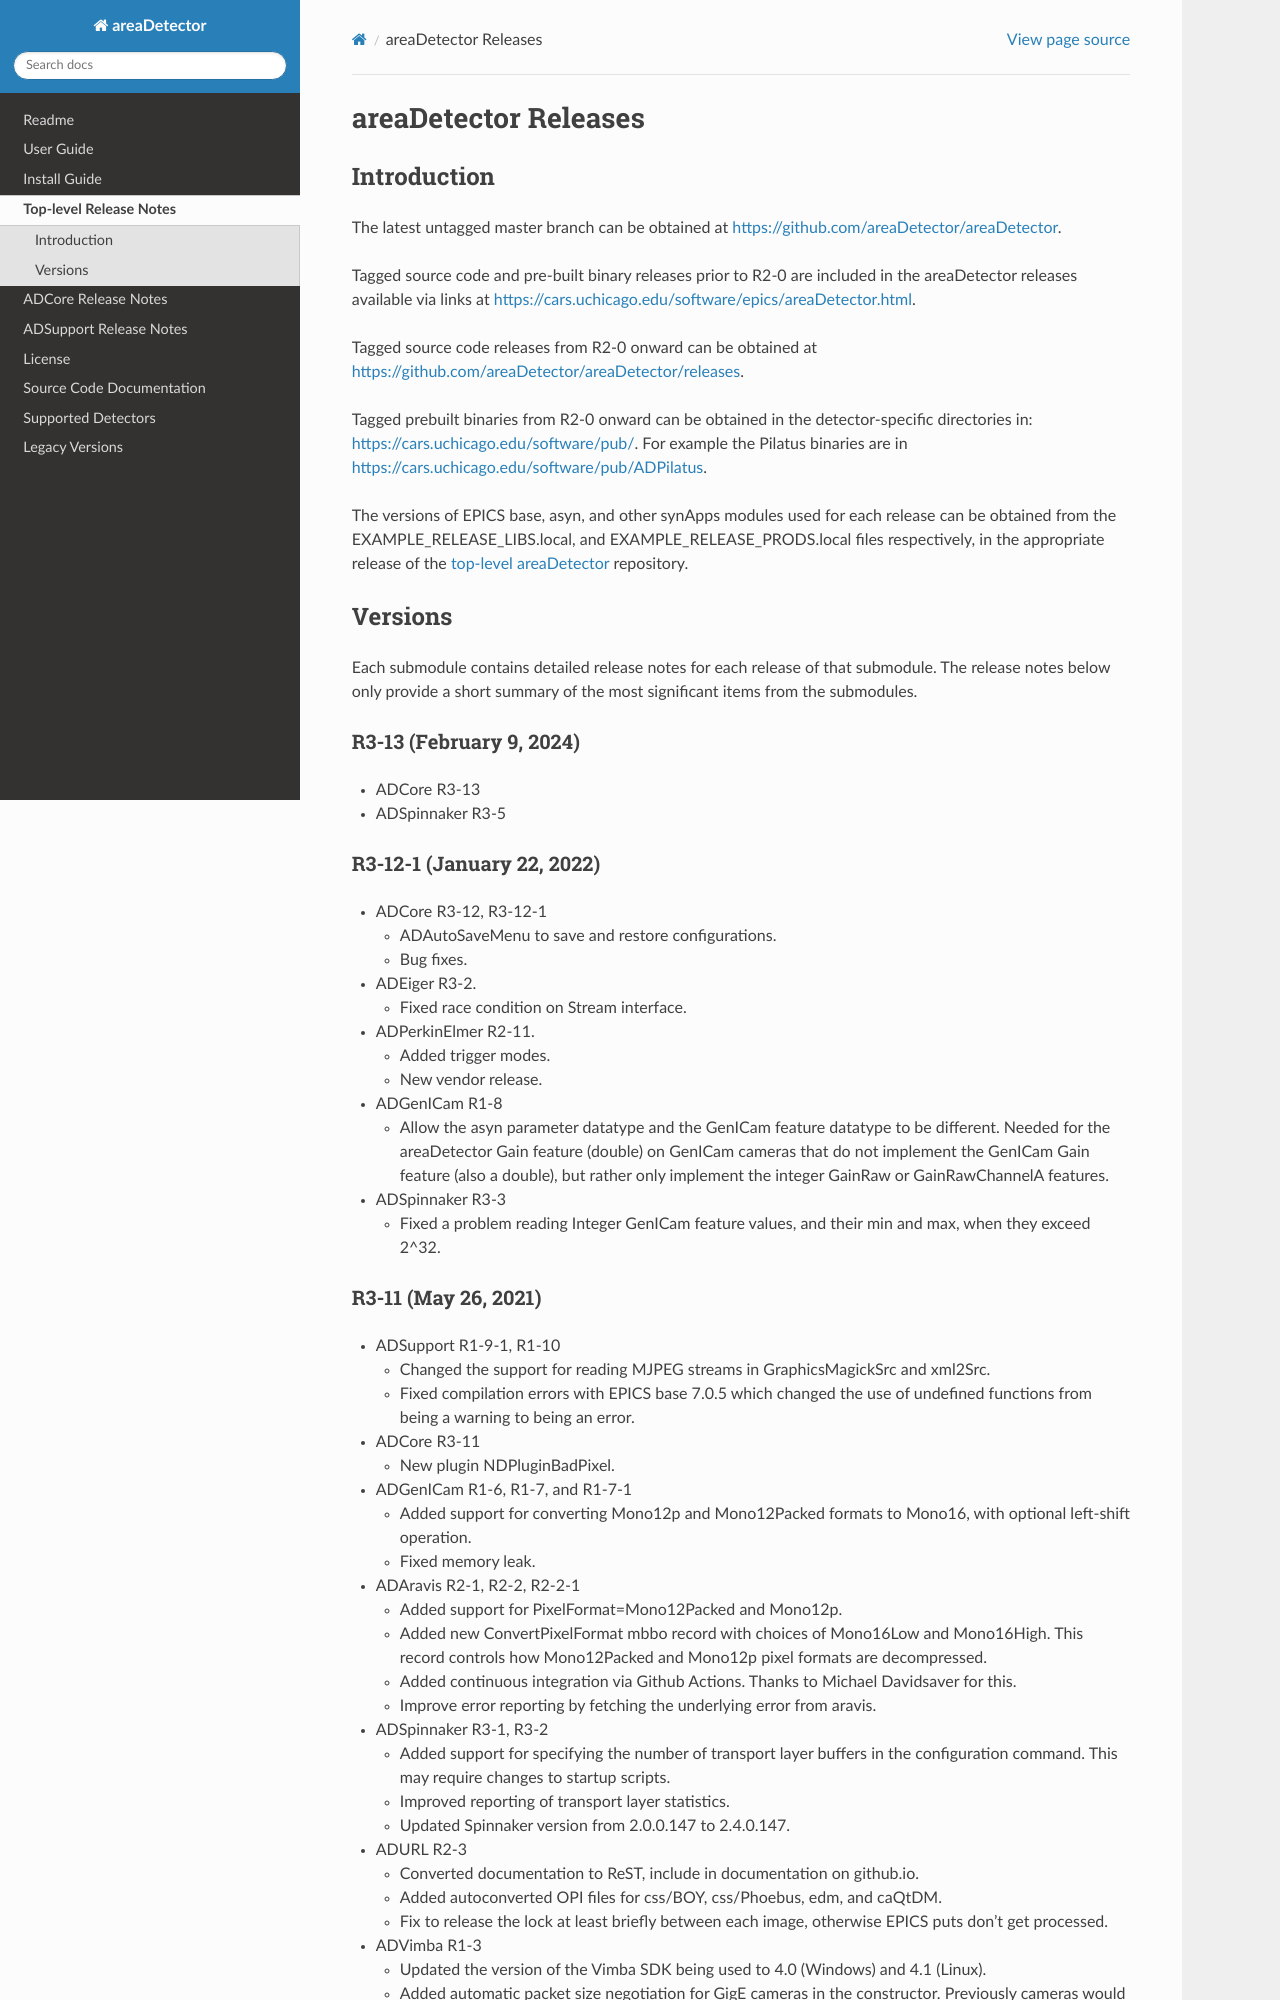

repository: ISISComputingGroup/EPICS-areaDetector · page: release.html · generator: mkdocs

areaDetector Releases
=====================

Introduction
------------

The latest untagged master branch can be obtained at
https://github.com/areaDetector/areaDetector.

Tagged source code and pre-built binary releases prior to R2-0 are included
in the areaDetector releases available via links at
https://cars.uchicago.edu/software/epics/areaDetector.html.

Tagged source code releases from R2-0 onward can be obtained at 
https://github.com/areaDetector/areaDetector/releases.

Tagged prebuilt binaries from R2-0 onward can be obtained in the detector-specific directories in:
https://cars.uchicago.edu/software/pub/.  For example the Pilatus binaries are in 
https://cars.uchicago.edu/software/pub/ADPilatus.

The versions of EPICS base, asyn, and other synApps modules used for each release can be obtained from 
the EXAMPLE_RELEASE_LIBS.local, and EXAMPLE_RELEASE_PRODS.local files respectively, in the appropriate release of the 
[top-level areaDetector](https://github.com/areaDetector/areaDetector) repository.


Versions
--------

Each submodule contains detailed release notes for each release of that submodule.  The release notes below
only provide a short summary of the most significant items from the submodules.

### R3-13 (February 9, 2024)

* ADCore R3-13
* ADSpinnaker R3-5

### R3-12-1 (January 22, 2022)

* ADCore R3-12, R3-12-1
  * ADAutoSaveMenu to save and restore configurations.
  * Bug fixes.

* ADEiger R3-2.
  * Fixed race condition on Stream interface.

* ADPerkinElmer R2-11.
  * Added trigger modes.
  * New vendor release.

* ADGenICam R1-8
  * Allow the asyn parameter datatype and the GenICam feature datatype to be different.
    Needed for the areaDetector Gain feature (double) on GenICam cameras that do not implement the
    GenICam Gain feature (also a double), but rather only implement the integer GainRaw or GainRawChannelA features.

* ADSpinnaker R3-3
  * Fixed a problem reading Integer GenICam feature values, and their min and max, when they exceed 2^32.
  
### R3-11 (May 26, 2021)

* ADSupport R1-9-1, R1-10
  * Changed the support for reading MJPEG streams in GraphicsMagickSrc and xml2Src.
  * Fixed compilation errors with EPICS base 7.0.5 which changed the use of undefined functions
    from being a warning to being an error.

* ADCore R3-11
  * New plugin NDPluginBadPixel.

* ADGenICam R1-6, R1-7, and R1-7-1
  * Added support for converting Mono12p and Mono12Packed formats to Mono16,
    with optional left-shift operation.
  * Fixed memory leak.

* ADAravis R2-1, R2-2, R2-2-1
  * Added support for PixelFormat=Mono12Packed and Mono12p.
  * Added new ConvertPixelFormat mbbo record with choices of Mono16Low and Mono16High.
    This record controls how Mono12Packed and Mono12p pixel formats are decompressed.
  * Added continuous integration via Github Actions.  Thanks to Michael Davidsaver for this.
  * Improve error reporting by fetching the underlying error from aravis.

* ADSpinnaker R3-1, R3-2
  * Added support for specifying the number of transport layer buffers in the configuration command.
    This may require changes to startup scripts.
  * Improved reporting of transport layer statistics.
  * Updated Spinnaker version from 2.0.0.147 to 2.4.0.147.

* ADURL R2-3
  * Converted documentation to ReST, include in documentation on github.io.
  * Added autoconverted OPI files for css/BOY, css/Phoebus, edm, and caQtDM.
  * Fix to release the lock at least briefly between each image, otherwise EPICS puts don't get processed.

* ADVimba R1-3
  * Updated the version of the Vimba SDK being used to 4.0 (Windows) and 4.1 (Linux).
  * Added automatic packet size negotiation for GigE cameras in the constructor.
    Previously cameras would default to jumbo packets, and if the network did not support that
    then streaming would fail until the packet size feature was decreased.

* ADViewers R1-7
  * Many enhancements to the Python PY_NTNDA_Viewer.
  * Updated to the latest versions of the EPICS Java libraries.
